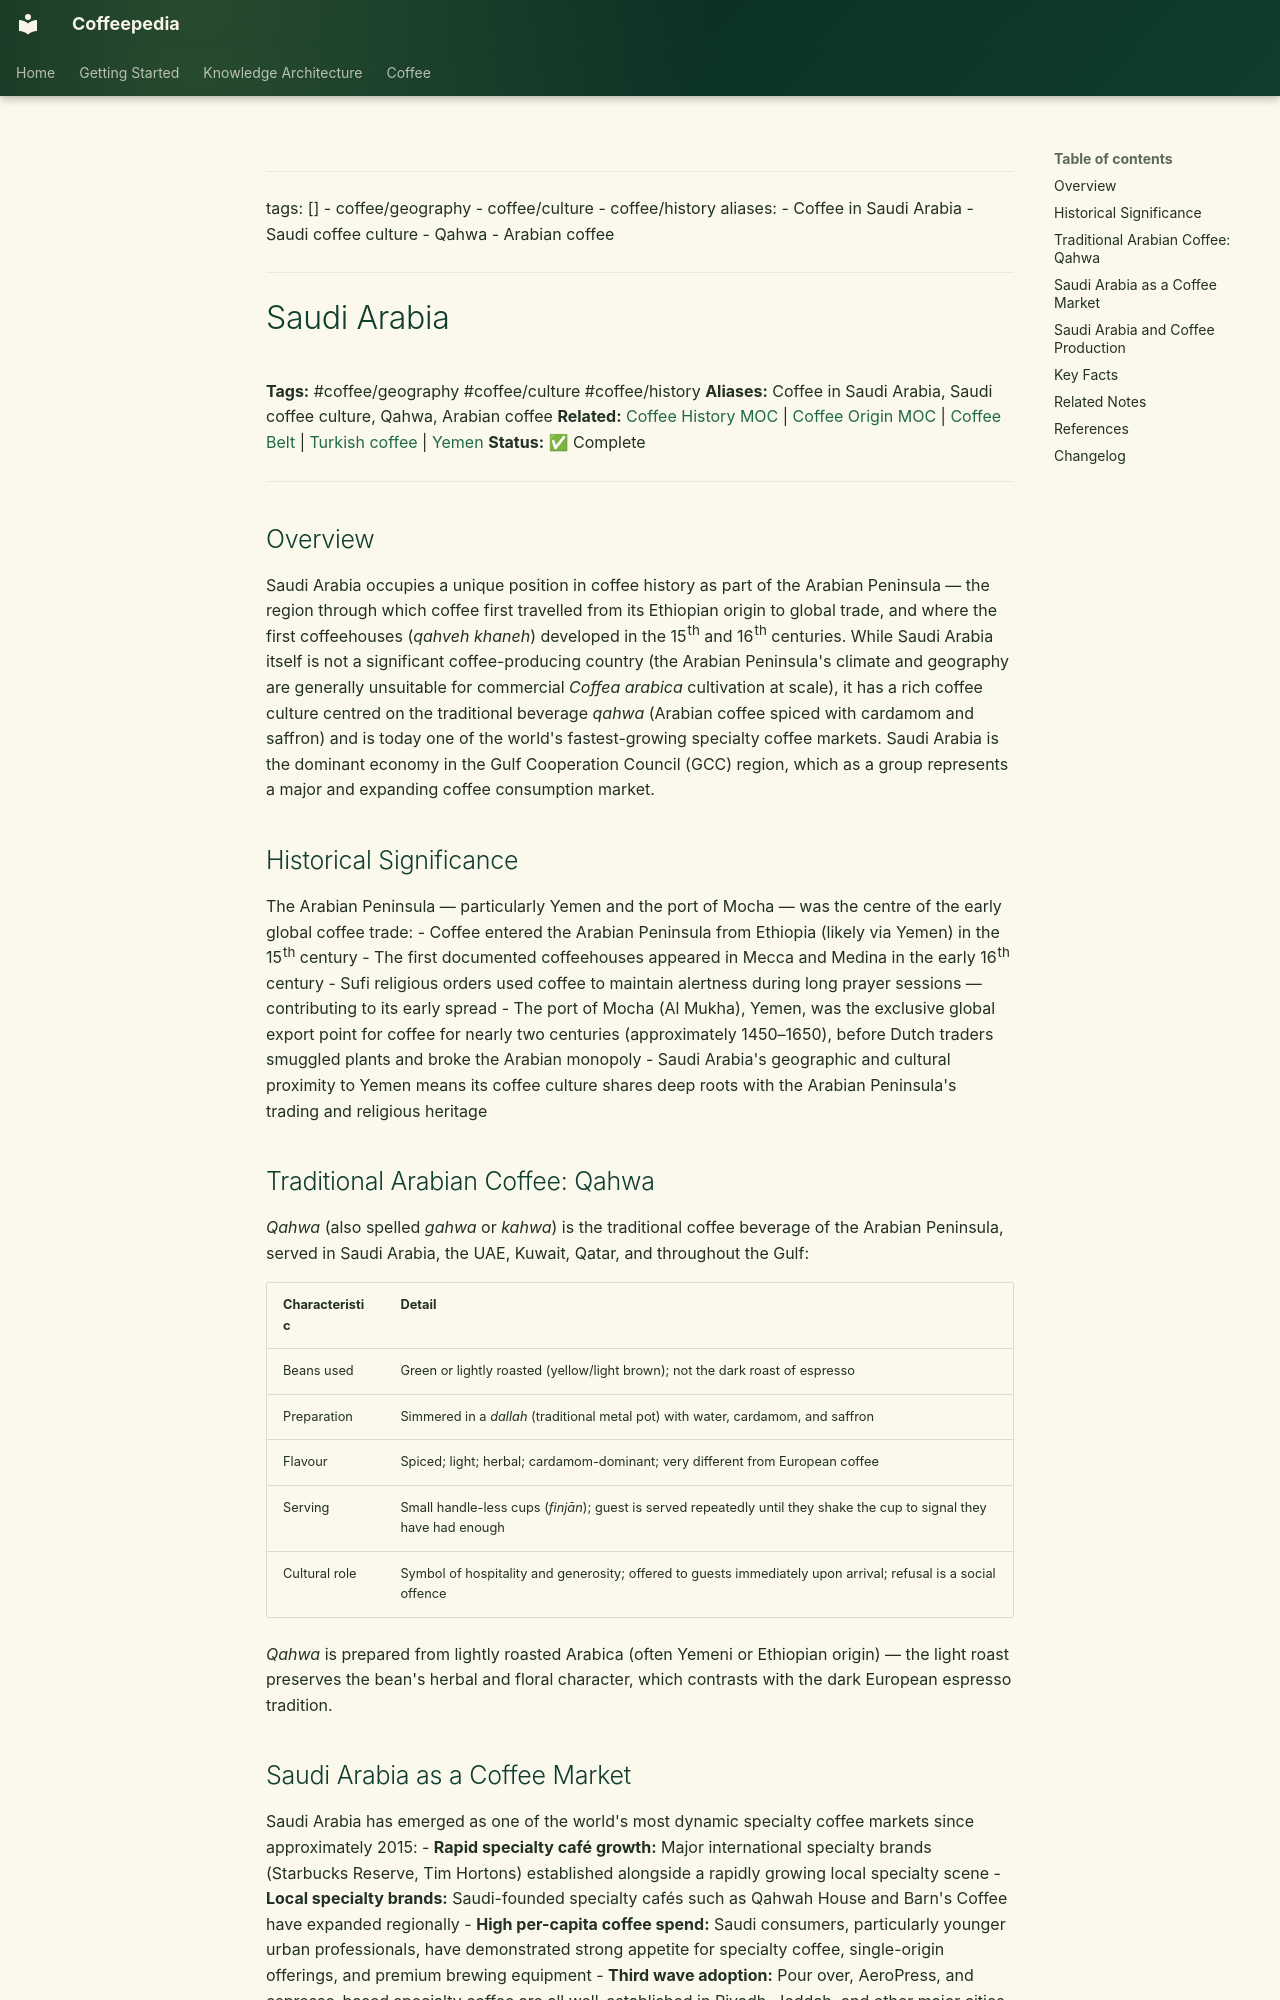

repository: Vauldt/all-about-coffee · page: coffee/coffee-geography/saudi-arabia/index.html · generator: mkdocs

---
tags: []
  - coffee/geography
  - coffee/culture
  - coffee/history
aliases:
  - Coffee in Saudi Arabia
  - Saudi coffee culture
  - Qahwa
  - Arabian coffee
---

# Saudi Arabia

**Tags:** #coffee/geography #coffee/culture #coffee/history
**Aliases:** Coffee in Saudi Arabia, Saudi coffee culture, Qahwa, Arabian coffee
**Related:** [Coffee History MOC](../maps-of-content/coffee-history-moc.md) | [Coffee Origin MOC](../coffee-origin-moc.md) | [Coffee Belt](coffee-belt.md) | [Turkish coffee](../coffee-brewing/turkish-coffee.md) | [Yemen](yemen.md)
**Status:** ✅ Complete

---

## Overview

Saudi Arabia occupies a unique position in coffee history as part of the Arabian Peninsula — the region through which coffee first travelled from its Ethiopian origin to global trade, and where the first coffeehouses (*qahveh khaneh*) developed in the 15th and 16th centuries. While Saudi Arabia itself is not a significant coffee-producing country (the Arabian Peninsula's climate and geography are generally unsuitable for commercial *Coffea arabica* cultivation at scale), it has a rich coffee culture centred on the traditional beverage *qahwa* (Arabian coffee spiced with cardamom and saffron) and is today one of the world's fastest-growing specialty coffee markets. Saudi Arabia is the dominant economy in the Gulf Cooperation Council (GCC) region, which as a group represents a major and expanding coffee consumption market.

## Historical Significance

The Arabian Peninsula — particularly Yemen and the port of Mocha — was the centre of the early global coffee trade:
- Coffee entered the Arabian Peninsula from Ethiopia (likely via Yemen) in the 15th century
- The first documented coffeehouses appeared in Mecca and Medina in the early 16th century
- Sufi religious orders used coffee to maintain alertness during long prayer sessions — contributing to its early spread
- The port of Mocha (Al Mukha), Yemen, was the exclusive global export point for coffee for nearly two centuries (approximately 1450–1650), before Dutch traders smuggled plants and broke the Arabian monopoly
- Saudi Arabia's geographic and cultural proximity to Yemen means its coffee culture shares deep roots with the Arabian Peninsula's trading and religious heritage

## Traditional Arabian Coffee: Qahwa

*Qahwa* (also spelled *gahwa* or *kahwa*) is the traditional coffee beverage of the Arabian Peninsula, served in Saudi Arabia, the UAE, Kuwait, Qatar, and throughout the Gulf:

| Characteristic | Detail |
| :--- | :--- |
| Beans used | Green or lightly roasted (yellow/light brown); not the dark roast of espresso |
| Preparation | Simmered in a *dallah* (traditional metal pot) with water, cardamom, and saffron |
| Flavour | Spiced; light; herbal; cardamom-dominant; very different from European coffee |
| Serving | Small handle-less cups (*finjān*); guest is served repeatedly until they shake the cup to signal they have had enough |
| Cultural role | Symbol of hospitality and generosity; offered to guests immediately upon arrival; refusal is a social offence |

*Qahwa* is prepared from lightly roasted Arabica (often Yemeni or Ethiopian origin) — the light roast preserves the bean's herbal and floral character, which contrasts with the dark European espresso tradition.
